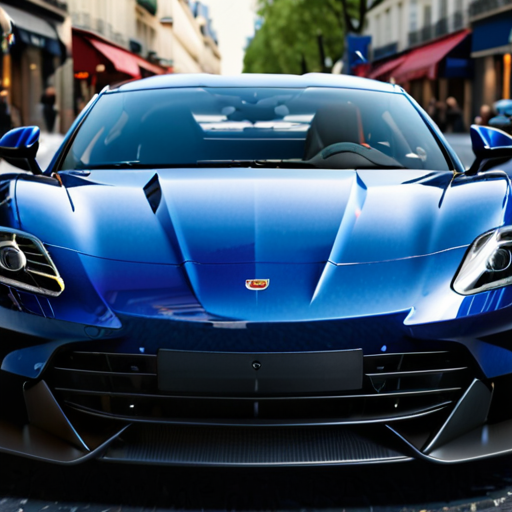
Generation parameters embedded in this image by AUTOMATIC1111 Stable Diffusion web UI or a fork of it (Forge, ...) (PNG 'parameters' text chunk):
dark blue sports car, front view, photorealistic, in motion, in Paris downtown, empty license plate
Negative prompt: (octane render, render, drawing, anime, bad photo, bad photography:1.3), (worst quality, low quality, blurry:1.2), (bad teeth, deformed teeth, deformed lips), (bad anatomy, bad proportions:1.1), (deformed iris, deformed pupils), (deformed eyes, bad eyes), (deformed face, ugly face, bad face), (deformed hands, bad hands, fused fingers), morbid, mutilated, mutation, disfigured
Steps: 20, Sampler: DPM++ SDE Karras, CFG scale: 7, Seed: 2091914234, Size: 512x512, Model hash: d6a48d3e20, Model: realvisxlV40_v40LightningBakedvae, Version: v1.8.0